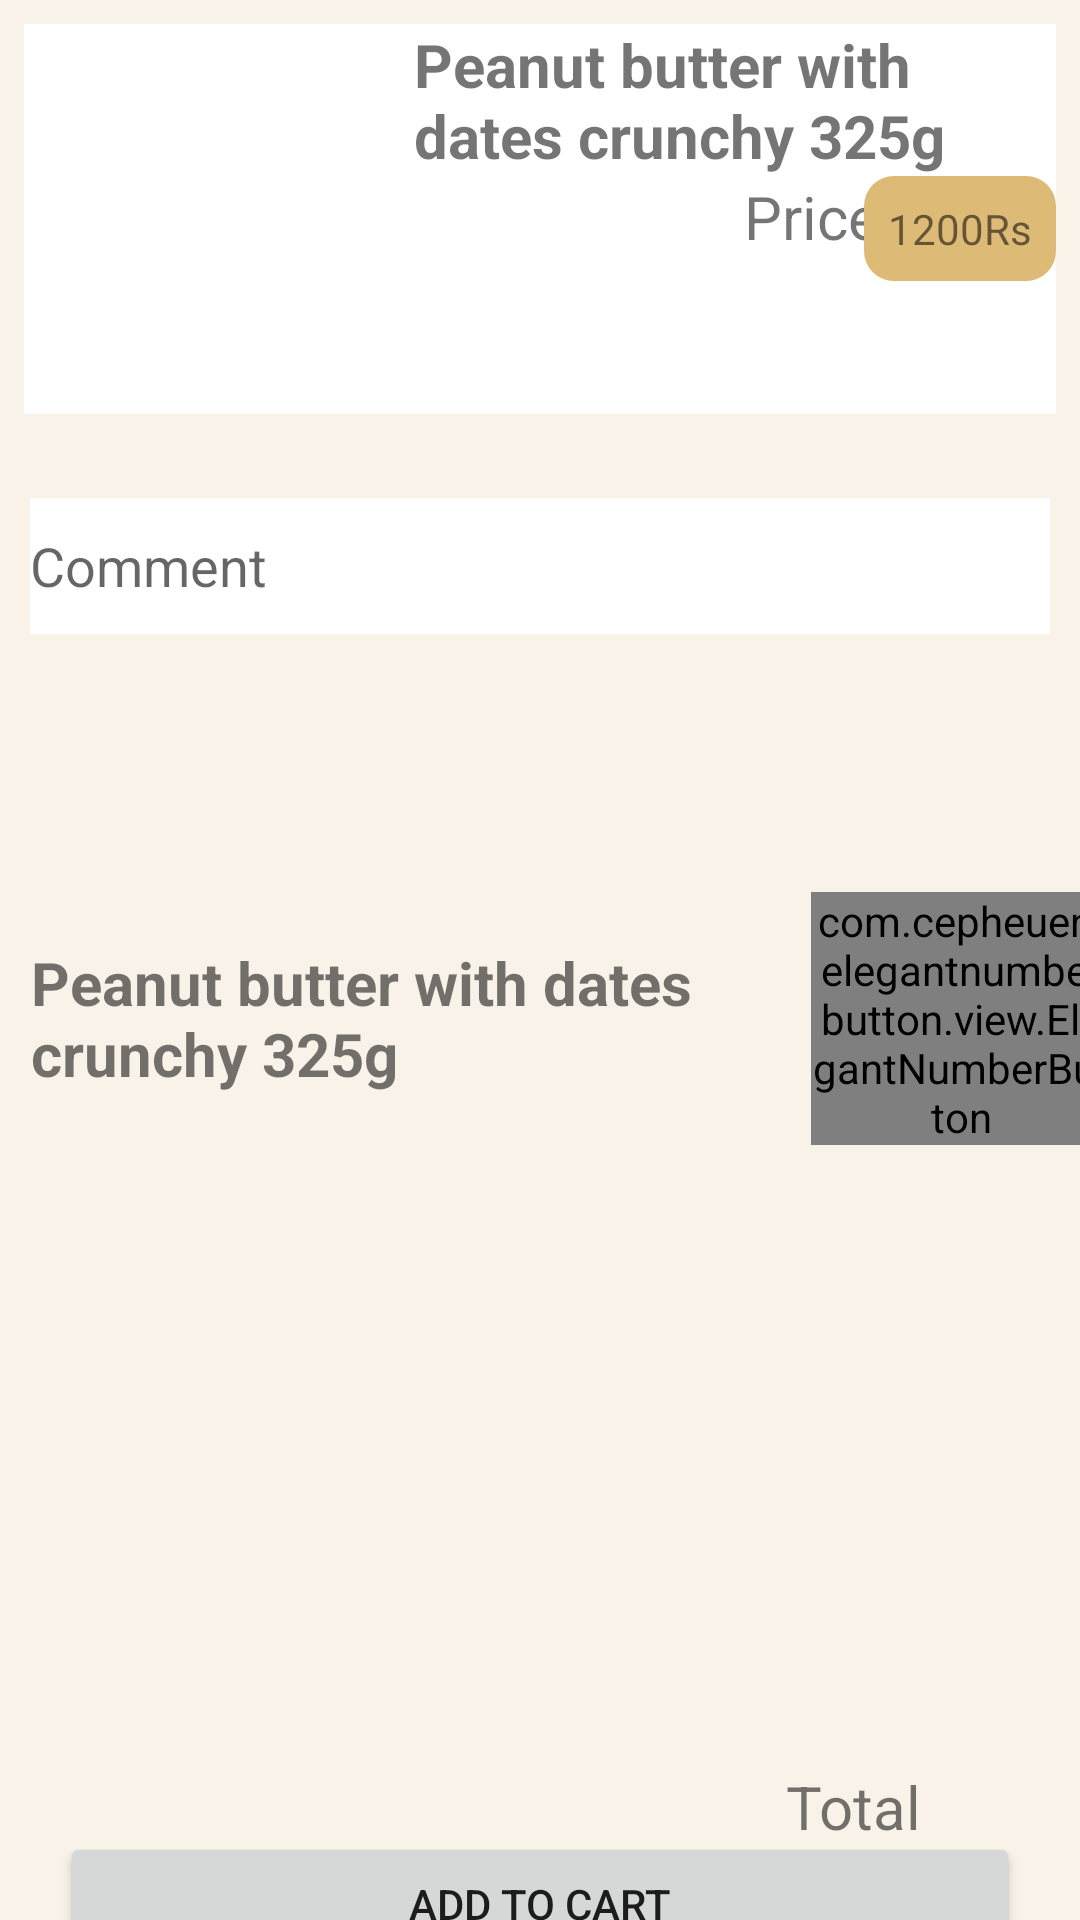

Android layout source for this screen:
<!-- AndroidManifest.xml: application theme Theme.TheWholeTruth -->
<!-- res/layout/activity_add_to_cart.xml -->
<?xml version="1.0" encoding="utf-8"?>
<androidx.constraintlayout.widget.ConstraintLayout xmlns:android="http://schemas.android.com/apk/res/android"
    xmlns:app="http://schemas.android.com/apk/res-auto"
    xmlns:tools="http://schemas.android.com/tools"
    android:layout_width="match_parent"
    android:layout_height="match_parent"
    tools:context=".Add_to_cart_activity"
    android:background="@color/Light_brown"
    >

    <LinearLayout
        android:id="@+id/linearLayout"
        android:layout_width="match_parent"
        android:layout_height="wrap_content"
        android:layout_margin="8dp"
        android:background="@color/white"
        android:orientation="horizontal"
        app:layout_constraintEnd_toEndOf="parent"
        app:layout_constraintStart_toStartOf="parent"
        app:layout_constraintTop_toTopOf="parent">

        <ImageView
            android:id="@+id/img_cart_product"
            android:layout_width="130dp"
            android:layout_height="130dp" />

        <LinearLayout
            android:layout_width="match_parent"
            android:layout_height="wrap_content"
            android:orientation="vertical">

            <TextView
                android:id="@+id/txt_cart"
                android:layout_width="wrap_content"
                android:layout_height="wrap_content"
                android:text="Peanut butter with dates crunchy 325g"
                android:textSize="20sp"
                android:textStyle="bold" />

            <RelativeLayout
                android:layout_width="match_parent"
                android:layout_height="wrap_content"
                android:layout_weight="3">

                <TextView
                    android:layout_width="wrap_content"
                    android:layout_height="wrap_content"
                    android:layout_marginLeft="110dp"
                    android:gravity="center"
                    android:text="Price"
                    android:textSize="20sp" />

                <TextView
                    android:id="@+id/price_product_cart"
                    android:layout_width="wrap_content"
                    android:layout_height="wrap_content"
                    android:layout_alignParentRight="true"
                    android:background="@drawable/txt_round"
                    android:padding="8dp"
                    android:text="1200Rs" />

            </RelativeLayout>


        </LinearLayout>

    </LinearLayout>

    <EditText
        android:background="@color/white"
        android:id="@+id/comment"
        android:layout_width="match_parent"
        android:layout_height="wrap_content"
        android:layout_marginLeft="10dp"
        android:layout_marginTop="28dp"
        android:layout_marginRight="10dp"
        android:hint="Comment"
        android:inputType="textMultiLine"
        android:lines="1"
        android:minLines="2"
        app:layout_constraintEnd_toEndOf="parent"
        app:layout_constraintHorizontal_bias="0.578"
        app:layout_constraintStart_toStartOf="parent"
        app:layout_constraintTop_toBottomOf="@+id/linearLayout" />

    <TextView
        android:id="@+id/name_product_final_cart"
        android:layout_width="270dp"
        android:layout_height="wrap_content"
        android:layout_marginTop="176dp"
        android:text="Peanut butter with dates crunchy 325g"
        android:textSize="20sp"
        android:textStyle="bold"
        app:layout_constraintEnd_toEndOf="parent"
        app:layout_constraintHorizontal_bias="0.113"
        app:layout_constraintStart_toStartOf="parent"
        app:layout_constraintTop_toBottomOf="@+id/linearLayout" />

    <com.cepheuen.elegantnumberbutton.view.ElegantNumberButton
        android:id="@+id/txt_count"
        android:layout_width="100dp"
        android:layout_height="wrap_content"
        android:background="@color/black"
        app:layout_constraintBottom_toBottomOf="@+id/name_product_final_cart"
        app:layout_constraintEnd_toEndOf="parent"
        app:layout_constraintStart_toEndOf="@+id/name_product_final_cart"
        app:layout_constraintTop_toTopOf="@+id/name_product_final_cart" />

    <TextView
        android:id="@+id/textView"
        android:layout_width="wrap_content"
        android:layout_height="wrap_content"
        android:layout_marginTop="224dp"
        android:text="Total"
        android:textSize="20sp"
        app:layout_constraintEnd_toStartOf="@+id/Total_price"
        app:layout_constraintHorizontal_bias="0.927"
        app:layout_constraintStart_toStartOf="parent"
        app:layout_constraintTop_toBottomOf="@+id/name_product_final_cart" />

    <TextView
        android:id="@+id/Total_price"
        android:layout_width="wrap_content"
        android:layout_height="wrap_content"
        android:layout_marginEnd="32dp"
        android:textSize="20sp"
        app:layout_constraintBottom_toBottomOf="@+id/textView"
        app:layout_constraintEnd_toEndOf="parent"
        app:layout_constraintTop_toTopOf="@+id/textView"
        app:layout_constraintVertical_bias="0.0" />

    <Button
        android:id="@+id/Add_to_cart_cart"
        android:layout_width="match_parent"
        android:layout_height="wrap_content"
        android:layout_marginLeft="20dp"
        android:layout_marginRight="20dp"
        android:text="Add to cart"
        app:layout_constraintBottom_toBottomOf="parent"
        app:layout_constraintEnd_toEndOf="parent"
        app:layout_constraintHorizontal_bias="0.6"
        app:layout_constraintStart_toStartOf="parent"
        app:layout_constraintTop_toBottomOf="@+id/textView"
        app:layout_constraintVertical_bias="0.223" />

</androidx.constraintlayout.widget.ConstraintLayout>
<!-- resources referenced by this layout -->
<resources>
  <color name="Light_brown">#f8f2e9</color>
  <color name="black">#FF000000</color>
  <color name="white">#FFFFFFFF</color>
  <!-- drawable txt_round (drawable) -->
  <?xml version="1.0" encoding="utf-8"?>
  <shape xmlns:android="http://schemas.android.com/apk/res/android">
  
      <solid android:color="#ddba76"/>
      <corners android:radius="10dp"/>
      <size android:height="2dp"
          android:width="2dp"/>
  
  </shape>
  <style name="Theme.TheWholeTruth" parent="Theme.AppCompat.DayNight.DarkActionBar">
          
          <item name="colorPrimary">@color/purple_500</item>
          <item name="colorPrimaryVariant">@color/purple_700</item>
          <item name="colorOnPrimary">@color/white</item>
          
          <item name="colorSecondary">@color/teal_200</item>
          <item name="colorSecondaryVariant">@color/teal_700</item>
          <item name="colorOnSecondary">@color/black</item>
          
          <item name="android:statusBarColor" tools:targetApi="l">@color/black</item>
          
      </style>
  <color name="purple_500">#FF6200EE</color>
  <color name="purple_700">#FF3700B3</color>
  <color name="teal_200">#FF03DAC5</color>
  <color name="teal_700">#FF018786</color>
</resources>
